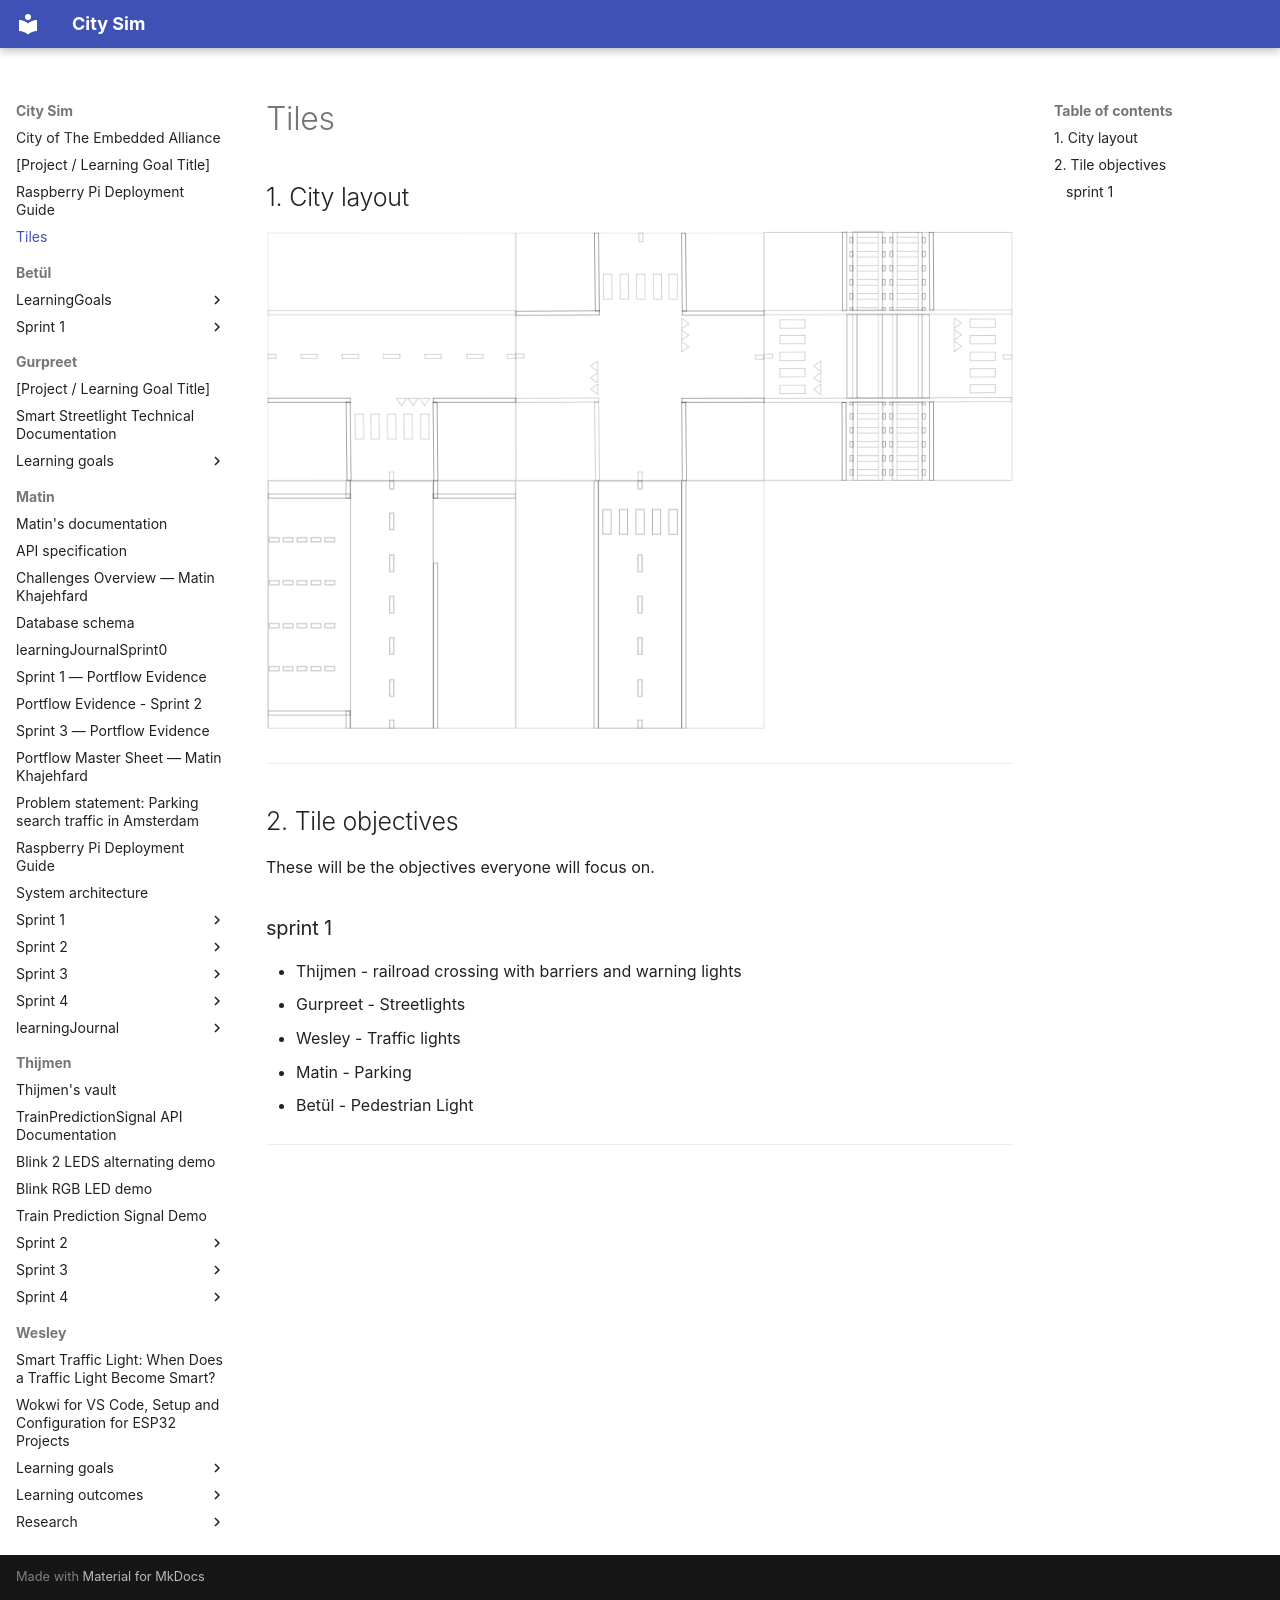

repository: guruITA/smart-city-sim · page: tile objectives/index.html · generator: mkdocs

# Tiles

## 1. City layout
![City layout](<assets/tiles city-layout.png>)

---

## 2. Tile objectives
These will be the objectives everyone will focus on.

### sprint 1
- Thijmen - railroad crossing with barriers and warning lights 
- Gurpreet - Streetlights
- Wesley - Traffic lights
- Matin - Parking
- Betül - Pedestrian Light

---
